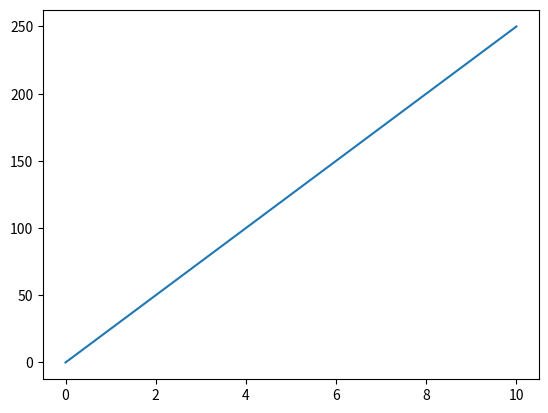

Reproduce this figure in Python.
import matplotlib.pyplot as plt
import numpy as np
x= np.array([0, 10])
y= np.array([0, 250])
plt.plot(x, y)
plt.show()
